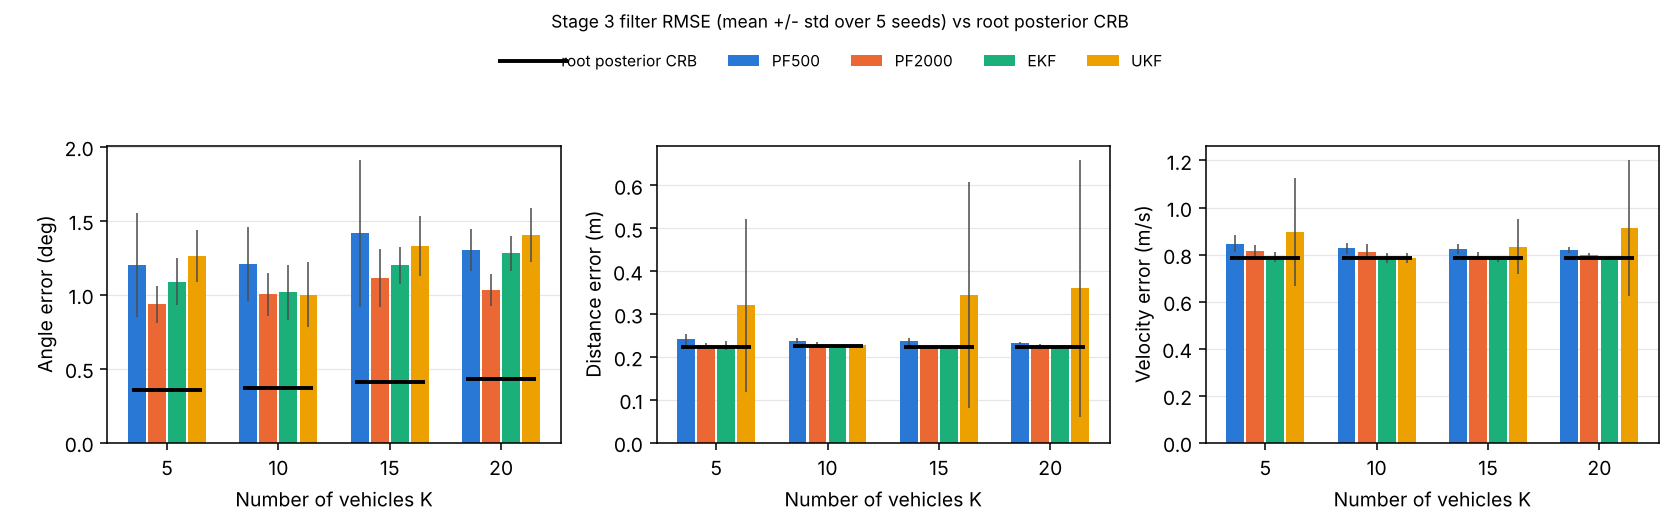

Source data for this figure (header and first rows):
K, seed, angle_unit, beta_noise, filter, rmse_theta_deg, rmse_d_m, rmse_v_mps, time_per_slot_ms, failed_steps, mean_ess, rpcrb_theta_deg, rpcrb_d_m, rpcrb_v_mps, rsnap_theta_deg_median, rsnap_d_m, rsnap_v_mps, theta_rmse_over_rpcrb, d_rmse_over_rpcrb, v_rmse_over_rpcrb
5, 0, deg2, relative, EKF, 1.185, 0.228, 0.7841, 2.162, 0, , 0.344, 0.2229, 0.7853, 5.097, 0.2429, 1.0, 3.445, 1.023, 0.9986
5, 0, deg2, relative, PF2000, 0.955, 0.2261, 0.8057, 301.8, 0, 380.5, 0.344, 0.2229, 0.7853, 5.097, 0.2429, 1.0, 2.776, 1.014, 1.026
5, 0, deg2, relative, PF500, 1.341, 0.2334, 0.8293, 51.55, 0, 95.69, 0.344, 0.2229, 0.7853, 5.097, 0.2429, 1.0, 3.897, 1.047, 1.056
5, 0, deg2, relative, UKF, 1.312, 0.6809, 1.304, 5.208, 99, , 0.344, 0.2229, 0.7853, 5.097, 0.2429, 1.0, 3.813, 3.055, 1.661
5, 1, deg2, relative, EKF, 1.152, 0.2241, 0.8201, 2.162, 0, , 0.336, 0.2223, 0.7848, 5.001, 0.2435, 1.0, 3.43, 1.008, 1.045
5, 1, deg2, relative, PF2000, 0.7518, 0.2241, 0.8537, 307.1, 0, 291.9, 0.336, 0.2223, 0.7848, 5.001, 0.2435, 1.0, 2.237, 1.008, 1.088
5, 1, deg2, relative, PF500, 1.306, 0.2455, 0.8794, 54.09, 0, 76.78, 0.336, 0.2223, 0.7848, 5.001, 0.2435, 1.0, 3.887, 1.104, 1.121
5, 1, deg2, relative, UKF, 1.369, 0.233, 0.819, 5.842, 0, , 0.336, 0.2223, 0.7848, 5.001, 0.2435, 1.0, 4.075, 1.048, 1.044
5, 2, deg2, relative, EKF, 0.9556, 0.2404, 0.7997, 2.411, 0, , 0.292, 0.2215, 0.7841, 4.287, 0.2422, 1.0, 3.272, 1.085, 1.02
5, 2, deg2, relative, PF2000, 0.8707, 0.2364, 0.8294, 311.1, 0, 331.1, 0.292, 0.2215, 0.7841, 4.287, 0.2422, 1.0, 2.981, 1.067, 1.058
5, 2, deg2, relative, PF500, 1.66, 0.2586, 0.8892, 53.03, 0, 86.92, 0.292, 0.2215, 0.7841, 4.287, 0.2422, 1.0, 5.685, 1.167, 1.134
5, 2, deg2, relative, UKF, 1.444, 0.2504, 0.8018, 5.627, 0, , 0.292, 0.2215, 0.7841, 4.287, 0.2422, 1.0, 4.945, 1.13, 1.023
5, 3, deg2, relative, EKF, 0.8868, 0.213, 0.7849, 1.99, 0, , 0.3791, 0.221, 0.7848, 5.795, 0.2435, 1.0, 2.339, 0.9635, 1
5, 3, deg2, relative, PF2000, 1.035, 0.2164, 0.8, 286.1, 0, 339.3, 0.3791, 0.221, 0.7848, 5.795, 0.2435, 1.0, 2.729, 0.9792, 1.019
5, 3, deg2, relative, PF500, 0.8273, 0.2233, 0.8298, 47.68, 0, 88.23, 0.3791, 0.221, 0.7848, 5.795, 0.2435, 1.0, 2.182, 1.01, 1.057
5, 3, deg2, relative, UKF, 0.9941, 0.213, 0.7878, 5.822, 0, , 0.3791, 0.221, 0.7848, 5.795, 0.2435, 1.0, 2.622, 0.9635, 1.004
5, 4, deg2, relative, EKF, 1.256, 0.2239, 0.7628, 1.81, 0, , 0.4185, 0.2246, 0.7852, 5.44, 0.2439, 1.0, 3.001, 0.997, 0.9714
5, 4, deg2, relative, PF2000, 1.058, 0.2264, 0.7805, 292.4, 0, 351.2, 0.4185, 0.2246, 0.7852, 5.44, 0.2439, 1.0, 2.528, 1.008, 0.994
5, 4, deg2, relative, PF500, 0.861, 0.2426, 0.8022, 50.01, 0, 89.29, 0.4185, 0.2246, 0.7852, 5.44, 0.2439, 1.0, 2.057, 1.08, 1.022
5, 4, deg2, relative, UKF, 1.195, 0.2244, 0.7627, 5.274, 0, , 0.4185, 0.2246, 0.7852, 5.44, 0.2439, 1.0, 2.856, 0.9991, 0.9713
10, 0, deg2, relative, EKF, 0.8458, 0.2233, 0.792, 4.356, 0, , 0.3801, 0.2247, 0.7855, 7.068, 0.2443, 1.0, 2.225, 0.9936, 1.008
10, 0, deg2, relative, PF2000, 0.962, 0.2273, 0.8095, 622.6, 0, 376.6, 0.3801, 0.2247, 0.7855, 7.068, 0.2443, 1.0, 2.531, 1.012, 1.03
10, 0, deg2, relative, PF500, 0.9684, 0.2415, 0.8369, 101.1, 0, 95.98, 0.3801, 0.2247, 0.7855, 7.068, 0.2443, 1.0, 2.548, 1.075, 1.065
10, 0, deg2, relative, UKF, 0.8666, 0.2232, 0.7919, 11.4, 0, , 0.3801, 0.2247, 0.7855, 7.068, 0.2443, 1.0, 2.28, 0.9932, 1.008
10, 1, deg2, relative, EKF, 1.193, 0.2268, 0.8121, 4.316, 0, , 0.3844, 0.2246, 0.7851, 6.143, 0.2438, 1.0, 3.103, 1.01, 1.034
10, 1, deg2, relative, PF2000, 1.143, 0.226, 0.8281, 602.6, 0, 340, 0.3844, 0.2246, 0.7851, 6.143, 0.2438, 1.0, 2.972, 1.006, 1.055
10, 1, deg2, relative, PF500, 1.184, 0.2348, 0.8465, 107.5, 0, 87.01, 0.3844, 0.2246, 0.7851, 6.143, 0.2438, 1.0, 3.079, 1.045, 1.078
10, 1, deg2, relative, UKF, 1.167, 0.2272, 0.8117, 12.09, 0, , 0.3844, 0.2246, 0.7851, 6.143, 0.2438, 1.0, 3.036, 1.011, 1.034
10, 2, deg2, relative, EKF, 1.227, 0.2287, 0.7867, 3.839, 0, , 0.3019, 0.2223, 0.7852, 5.658, 0.2437, 1.0, 4.065, 1.028, 1.002
10, 2, deg2, relative, PF2000, 1.16, 0.2371, 0.8509, 602.1, 0, 367.9, 0.3019, 0.2223, 0.7852, 5.658, 0.2437, 1.0, 3.843, 1.066, 1.084
10, 2, deg2, relative, PF500, 1.589, 0.2464, 0.8164, 99.91, 0, 96.82, 0.3019, 0.2223, 0.7852, 5.658, 0.2437, 1.0, 5.263, 1.108, 1.04
10, 2, deg2, relative, UKF, 0.9505, 0.2301, 0.7852, 11.31, 0, , 0.3019, 0.2223, 0.7852, 5.658, 0.2437, 1.0, 3.148, 1.035, 1
10, 3, deg2, relative, EKF, 0.985, 0.2225, 0.7857, 4.077, 0, , 0.3574, 0.2241, 0.7849, 5.659, 0.2437, 1.0, 2.756, 0.9926, 1.001
10, 3, deg2, relative, PF2000, 0.9126, 0.221, 0.803, 606, 0, 352.5, 0.3574, 0.2241, 0.7849, 5.659, 0.2437, 1.0, 2.553, 0.9863, 1.023
10, 3, deg2, relative, PF500, 1.008, 0.2299, 0.8381, 102.3, 0, 94.66, 0.3574, 0.2241, 0.7849, 5.659, 0.2437, 1.0, 2.819, 1.026, 1.068
10, 3, deg2, relative, UKF, 1.275, 0.2237, 0.7866, 11.49, 0, , 0.3574, 0.2241, 0.7849, 5.659, 0.2437, 1.0, 3.567, 0.9983, 1.002
10, 4, deg2, relative, EKF, 0.8333, 0.2267, 0.7536, 3.964, 0, , 0.406, 0.2253, 0.7853, 6.809, 0.2445, 1.0, 2.052, 1.006, 0.9596
10, 4, deg2, relative, PF2000, 0.8264, 0.2278, 0.7675, 617.8, 0, 370.1, 0.406, 0.2253, 0.7853, 6.809, 0.2445, 1.0, 2.035, 1.011, 0.9773
10, 4, deg2, relative, PF500, 1.286, 0.2357, 0.7921, 103.4, 0, 95.66, 0.406, 0.2253, 0.7853, 6.809, 0.2445, 1.0, 3.167, 1.046, 1.009
10, 4, deg2, relative, UKF, 0.735, 0.2281, 0.7529, 11.52, 1, , 0.406, 0.2253, 0.7853, 6.809, 0.2445, 1.0, 1.81, 1.013, 0.9587
15, 0, deg2, relative, EKF, 1.062, 0.2257, 0.7904, 5.737, 0, , 0.3743, 0.222, 0.785, 7.519, 0.2435, 1.0, 2.838, 1.017, 1.007
15, 0, deg2, relative, PF2000, 1.044, 0.2262, 0.8073, 857.8, 0, 367.5, 0.3743, 0.222, 0.785, 7.519, 0.2435, 1.0, 2.789, 1.019, 1.028
15, 0, deg2, relative, PF500, 1.019, 0.2488, 0.8506, 147.1, 0, 95.64, 0.3743, 0.222, 0.785, 7.519, 0.2435, 1.0, 2.721, 1.121, 1.084
15, 0, deg2, relative, UKF, 1.184, 0.226, 0.7908, 15.83, 0, , 0.3743, 0.222, 0.785, 7.519, 0.2435, 1.0, 3.164, 1.018, 1.007
15, 1, deg2, relative, EKF, 1.301, 0.2259, 0.7909, 5.459, 0, , 0.4006, 0.2243, 0.785, 7.334, 0.2438, 1.0, 3.249, 1.007, 1.008
15, 1, deg2, relative, PF2000, 0.9852, 0.2282, 0.8041, 852, 0, 349.9, 0.4006, 0.2243, 0.785, 7.334, 0.2438, 1.0, 2.459, 1.018, 1.024
15, 1, deg2, relative, PF500, 1.797, 0.2337, 0.8317, 145.1, 0, 91.49, 0.4006, 0.2243, 0.785, 7.334, 0.2438, 1.0, 4.485, 1.042, 1.059
15, 1, deg2, relative, UKF, 1.361, 0.2259, 0.791, 15.42, 0, , 0.4006, 0.2243, 0.785, 7.334, 0.2438, 1.0, 3.397, 1.007, 1.008
15, 2, deg2, relative, EKF, 1.197, 0.2255, 0.7853, 5.893, 0, , 0.3939, 0.2253, 0.7852, 7.783, 0.2443, 1.0, 3.04, 1.001, 1
15, 2, deg2, relative, PF2000, 1.447, 0.2254, 0.7993, 866.2, 0, 380.1, 0.3939, 0.2253, 0.7852, 7.783, 0.2443, 1.0, 3.674, 1.001, 1.018
15, 2, deg2, relative, PF500, 2.095, 0.2385, 0.8301, 146.9, 0, 96.77, 0.3939, 0.2253, 0.7852, 7.783, 0.2443, 1.0, 5.319, 1.059, 1.057
15, 2, deg2, relative, UKF, 1.242, 0.2254, 0.7852, 15.77, 0, , 0.3939, 0.2253, 0.7852, 7.783, 0.2443, 1.0, 3.153, 1.001, 1
15, 3, deg2, relative, EKF, 1.344, 0.2232, 0.7828, 5.897, 0, , 0.4142, 0.223, 0.785, 7.037, 0.2437, 1.0, 3.245, 1.001, 0.9971
15, 3, deg2, relative, PF2000, 1.108, 0.223, 0.7938, 894.8, 0, 380.1, 0.4142, 0.223, 0.785, 7.037, 0.2437, 1.0, 2.674, 1, 1.011
15, 3, deg2, relative, PF500, 1.078, 0.2287, 0.8126, 150.9, 0, 98.34, 0.4142, 0.223, 0.785, 7.037, 0.2437, 1.0, 2.602, 1.026, 1.035
15, 3, deg2, relative, UKF, 1.668, 0.8175, 1.041, 15.1, 99, , 0.4142, 0.223, 0.785, 7.037, 0.2437, 1.0, 4.027, 3.666, 1.326
15, 4, deg2, relative, EKF, 1.083, 0.2255, 0.7615, 6.356, 0, , 0.469, 0.2243, 0.7852, 8.405, 0.2443, 1.0, 2.309, 1.005, 0.9698
15, 4, deg2, relative, PF2000, 0.978, 0.2286, 0.7701, 895.2, 0, 378.7, 0.469, 0.2243, 0.7852, 8.405, 0.2443, 1.0, 2.085, 1.019, 0.9807
15, 4, deg2, relative, PF500, 1.09, 0.2318, 0.7945, 150.2, 0, 98.1, 0.469, 0.2243, 0.7852, 8.405, 0.2443, 1.0, 2.323, 1.033, 1.012
15, 4, deg2, relative, UKF, 1.192, 0.2261, 0.7618, 16.38, 1, , 0.469, 0.2243, 0.7852, 8.405, 0.2443, 1.0, 2.54, 1.008, 0.9702
... 20 more rows
